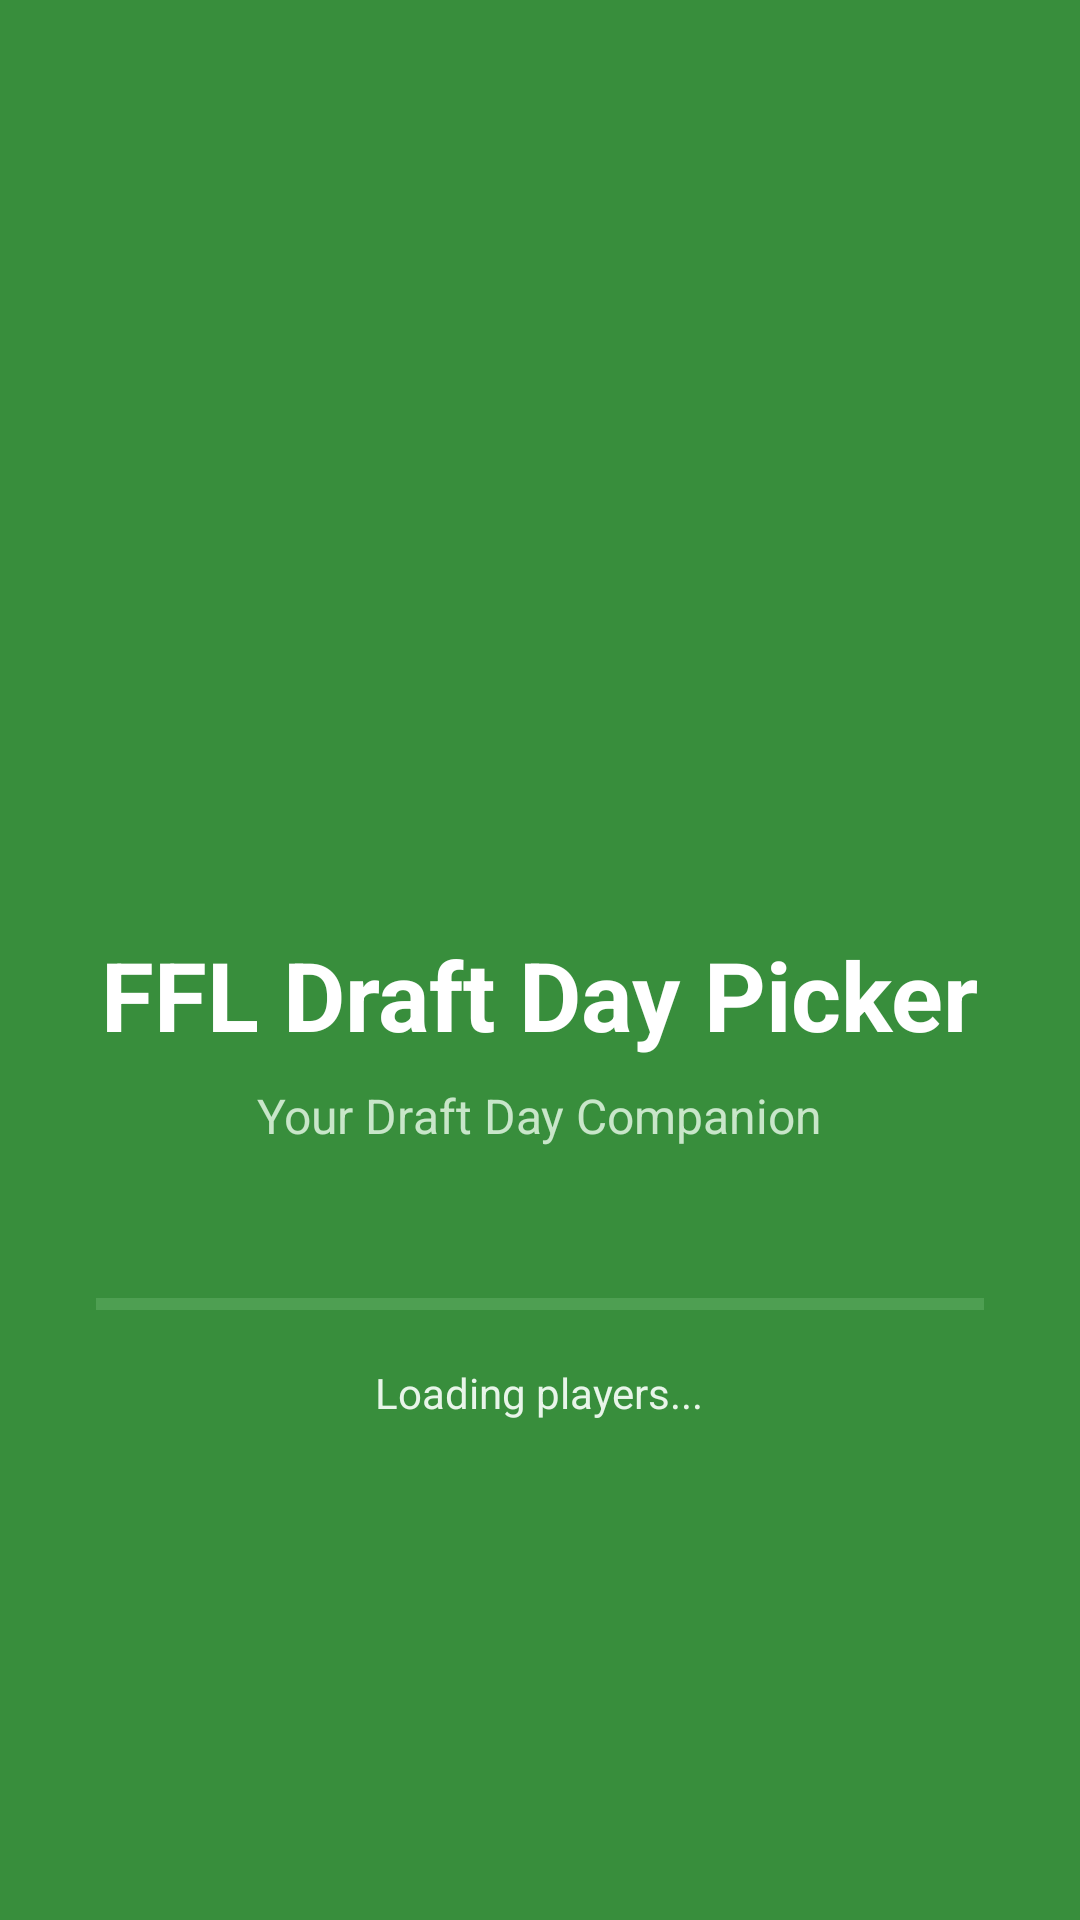

Produce the Android XML layout that renders to this screen, including the resource entries it uses.
<!-- AndroidManifest.xml: activity theme Theme.AppCompat.NoActionBar -->
<!-- res/layout/activity_splash.xml -->
<?xml version="1.0" encoding="utf-8"?>

<RelativeLayout xmlns:android="http://schemas.android.com/apk/res/android"
    android:layout_width="match_parent"
    android:layout_height="match_parent"
    android:background="#388E3C"
    android:padding="32dp">

    <LinearLayout
        android:layout_width="match_parent"
        android:layout_height="wrap_content"
        android:layout_centerInParent="true"
        android:orientation="vertical"
        android:gravity="center">

        
        <ImageView
            android:layout_width="120dp"
            android:layout_height="120dp"
            android:src="@drawable/football_icon_1024"
            android:contentDescription="App icon"
            android:layout_marginBottom="24dp" />

        
        <TextView
            android:layout_width="wrap_content"
            android:layout_height="wrap_content"
            android:text="@string/app_name"
            android:textSize="32sp"
            android:textStyle="bold"
            android:textColor="#FFFFFF"
            android:layout_marginBottom="8dp" />

        
        <TextView
            android:layout_width="wrap_content"
            android:layout_height="wrap_content"
            android:text="Your Draft Day Companion"
            android:textSize="16sp"
            android:textColor="#C8E6C9"
            android:layout_marginBottom="48dp" />

        
        <ProgressBar
            android:id="@+id/progress_bar"
            style="?android:attr/progressBarStyleHorizontal"
            android:layout_width="match_parent"
            android:layout_height="8dp"
            android:max="100"
            android:progress="0"
            android:progressTint="#FFFFFF"
            android:progressBackgroundTint="#81C784"
            android:layout_marginBottom="16dp" />

        
        <TextView
            android:id="@+id/loading_text"
            android:layout_width="wrap_content"
            android:layout_height="wrap_content"
            android:text="Loading players..."
            android:textSize="14sp"
            android:textColor="#E8F5E9" />

    </LinearLayout>

    
    <TextView
        android:id="@+id/version_text"
        android:layout_width="wrap_content"
        android:layout_height="wrap_content"
        android:layout_alignParentBottom="true"
        android:layout_centerHorizontal="true"
        android:textSize="12sp"
        android:textColor="#A5D6A7"
        android:layout_marginBottom="16dp" />

</RelativeLayout>
<!-- resources referenced by this layout -->
<resources>
  <string name="app_name">FFL Draft Day Picker</string>
</resources>
